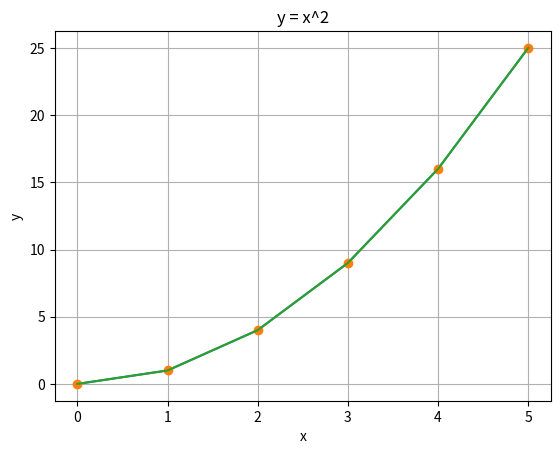

Recreate this plot in Python.
import matplotlib.pyplot as plt
import numpy as np

x_data = np.array([0, 1, 2, 3,  4,  5])
y_data = np.array([0, 1, 4, 9, 16, 25])

plt.plot(x_data, y_data)

# your code here


plt.plot(x_data, y_data, 'o')

plt.plot(x_data, y_data)
plt.title('y = x^2')
plt.xlabel('x')
plt.ylabel('y')
plt.grid()
plt.show()

